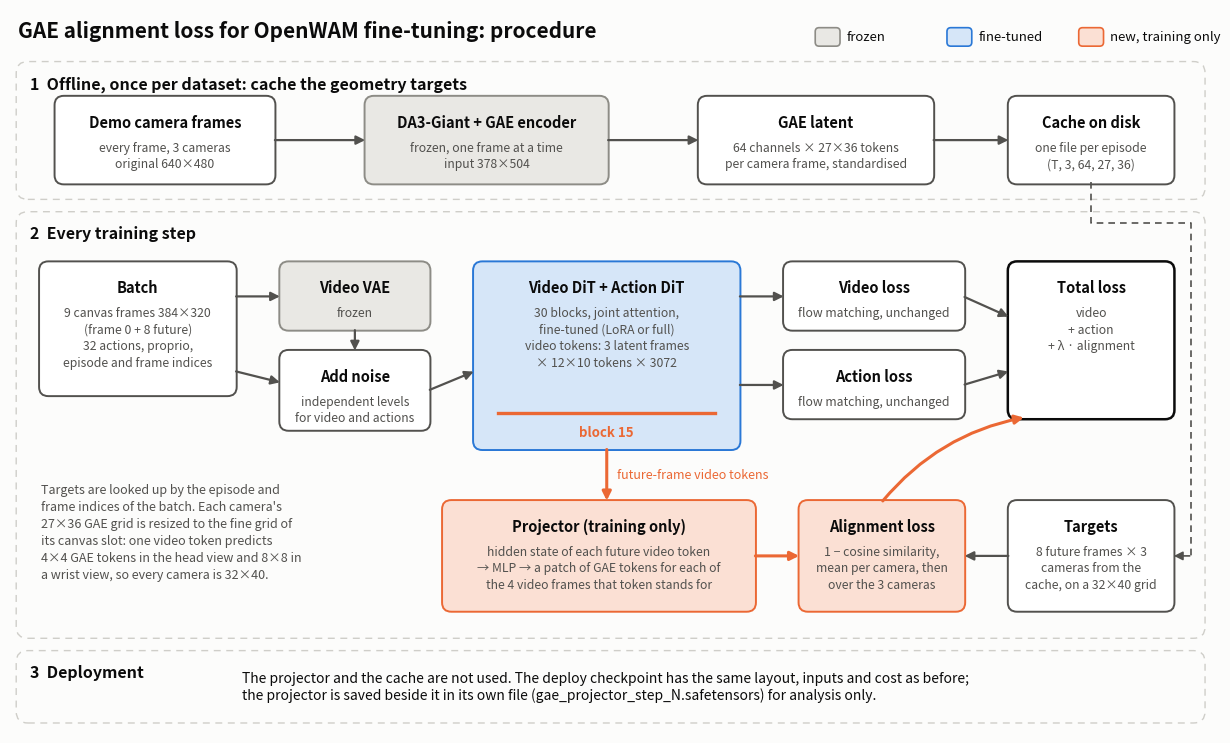

Write Python code to recreate this figure. (Note: this script raises an exception after producing the figure.)
#!/usr/bin/env python3
"""Draws docs/gae_alignment_overview.png (the procedure of the GAE alignment loss).  Any env with matplotlib."""

from pathlib import Path

import matplotlib

matplotlib.use("Agg")
import matplotlib.pyplot as plt
from matplotlib.patches import FancyArrowPatch, FancyBboxPatch

INK, MUTED, SURF = "#0b0b0b", "#52514e", "#fcfcfb"
FROZEN, TRAIN, NEW, DATA = "#e9e8e4", "#d6e6f8", "#fbe0d4", "#ffffff"
E_FROZEN, E_TRAIN, E_NEW, E_DATA = "#8d8c86", "#2a78d6", "#eb6834", "#52514e"

fig, ax = plt.subplots(figsize=(15.5, 9.4), facecolor=SURF)
ax.set_xlim(0, 155)
ax.set_ylim(0, 94)
ax.axis("off")


def box(x, y, w, h, title, body="", fc=DATA, ec=E_DATA, lw=1.4):
    ax.add_patch(FancyBboxPatch((x, y), w, h, boxstyle="round,pad=0.25,rounding_size=1.2", fc=fc, ec=ec, lw=lw))
    ax.text(
        x + w / 2,
        y + h - 2.1 if body else y + h / 2,
        title,
        ha="center",
        va="top" if body else "center",
        fontsize=10.5,
        color=INK,
        fontweight="bold",
    )
    if body:
        ax.text(x + w / 2, y + h - 5.6, body, ha="center", va="top", fontsize=8.8, color=MUTED, linespacing=1.35)


def arrow(p, q, color=E_DATA, lw=1.6, style="-|>", rad=0.0, ls="-"):
    ax.add_patch(
        FancyArrowPatch(
            p,
            q,
            arrowstyle=style,
            mutation_scale=13,
            lw=lw,
            color=color,
            connectionstyle=f"arc3,rad={rad}",
            linestyle=ls,
            shrinkA=1,
            shrinkB=1,
        )
    )


def lane(y, h, label):
    ax.add_patch(
        FancyBboxPatch(
            (1, y), 153, h, boxstyle="round,pad=0.2,rounding_size=1.5", fc="none", ec="#cfcec9", lw=1.0, ls=(0, (5, 4))
        )
    )
    ax.text(2.6, y + h - 1.6, label, ha="left", va="top", fontsize=11.5, color=INK, fontweight="bold")


ax.text(
    1,
    92.6,
    "GAE alignment loss for OpenWAM fine-tuning: procedure",
    fontsize=15,
    color=INK,
    fontweight="bold",
    va="top",
)

# ---- lane 1: offline cache
lane(69.5, 17.5, "1  Offline, once per dataset: cache the geometry targets")
box(6, 71.5, 28, 11, "Demo camera frames", "every frame, 3 cameras\noriginal 640×480")
box(46, 71.5, 31, 11, "DA3-Giant + GAE encoder", "frozen, one frame at a time\ninput 378×504", FROZEN, E_FROZEN)
box(89, 71.5, 30, 11, "GAE latent", "64 channels × 27×36 tokens\nper camera frame, standardised")
box(129, 71.5, 21, 11, "Cache on disk", "one file per episode\n(T, 3, 64, 27, 36)")
arrow((34, 77), (46, 77))
arrow((77, 77), (89, 77))
arrow((119, 77), (129, 77))

# ---- lane 2: training step
lane(12.5, 55, "2  Every training step")
box(
    4,
    44,
    25,
    17,
    "Batch",
    "9 canvas frames 384×320\n(frame 0 + 8 future)\n32 actions, proprio,\nepisode and frame indices",
)
box(35, 52.5, 19, 8.5, "Video VAE", "frozen", FROZEN, E_FROZEN)
box(35, 39.5, 19, 10, "Add noise", "independent levels\nfor video and actions")
box(
    60,
    37,
    34,
    24,
    "Video DiT + Action DiT",
    "30 blocks, joint attention,\nfine-tuned (LoRA or full)\nvideo tokens: 3 latent frames\n× 12×10 tokens × 3072",
    TRAIN,
    E_TRAIN,
)
ax.plot([63, 91], [41.6, 41.6], color=E_NEW, lw=2.4)
ax.text(77, 39.1, "block 15", ha="center", va="center", fontsize=9.5, color=E_NEW, fontweight="bold")
box(100, 52.5, 23, 8.5, "Video loss", "flow matching, unchanged")
box(100, 41, 23, 8.5, "Action loss", "flow matching, unchanged")
box(129, 41, 21, 20, "Total loss", "video\n+ action\n+ λ · alignment", "#ffffff", INK, 1.8)
arrow((29, 56.7), (35, 56.7))
arrow((29, 47), (35, 45.5))
arrow((44.5, 52.5), (44.5, 49.5))
arrow((54, 44.5), (60, 47))
arrow((94, 56.7), (100, 56.7))
arrow((94, 45.2), (100, 45.2))
arrow((123, 56.7), (129, 54))
arrow((123, 45.2), (129, 47))

box(
    56,
    16,
    40,
    14,
    "Projector (training only)",
    "hidden state of each future video token\n→ MLP → a patch of GAE tokens for each of\nthe 4 video frames that token stands for",
    NEW,
    E_NEW,
)
box(102, 16, 21, 14, "Alignment loss", "1 − cosine similarity,\nmean per camera, then\nover the 3 cameras", NEW, E_NEW)
box(129, 16, 21, 14, "Targets", "8 future frames × 3\ncameras from the\ncache, on a 32×40 grid")
arrow((77, 37), (77, 30), E_NEW, 2.2)
ax.text(78.3, 33.6, "future-frame video tokens", ha="left", va="center", fontsize=9, color=E_NEW)
arrow((96, 23), (102, 23), E_NEW, 2.2)
arrow((129, 23), (123, 23))
arrow((112.5, 30), (131, 41), E_NEW, 2.2, rad=-0.18)
ax.plot([139.5, 139.5, 152.4, 152.4], [71.5, 66.2, 66.2, 23], color=E_DATA, lw=1.2, ls=(0, (4, 3)))
arrow((152.4, 23), (150, 23), E_DATA, 1.2)
ax.text(
    4,
    32.5,
    "Targets are looked up by the episode and\nframe indices of the batch. Each camera's\n27×36 GAE grid is resized to the fine grid of\nits canvas slot: one video token predicts\n4×4 GAE tokens in the head view and 8×8 in\na wrist view, so every camera is 32×40.",
    ha="left",
    va="top",
    fontsize=9,
    color=MUTED,
    linespacing=1.4,
)

# ---- lane 3: deployment
lane(1.5, 9, "3  Deployment")
ax.text(
    30,
    6.0,
    "The projector and the cache are not used. The deploy checkpoint has the same layout, inputs and cost as before;\nthe projector is saved beside it in its own file (gae_projector_step_N.safetensors) for analysis only.",
    fontsize=10,
    color=INK,
    va="center",
)

# legend
for k, (fc, ec, t) in enumerate(
    [(FROZEN, E_FROZEN, "frozen"), (TRAIN, E_TRAIN, "fine-tuned"), (NEW, E_NEW, "new, training only")]
):
    ax.add_patch(
        FancyBboxPatch((104 + k * 17, 89.3), 3, 2.2, boxstyle="round,pad=0.1,rounding_size=0.5", fc=fc, ec=ec, lw=1.2)
    )
    ax.text(108 + k * 17, 90.4, t, fontsize=9.5, color=INK, va="center")

out = Path(__file__).resolve().parents[2] / "docs" / "gae_alignment_overview.png"
fig.savefig(out, dpi=130, facecolor=SURF, bbox_inches="tight", pad_inches=0.15)
print(out)
